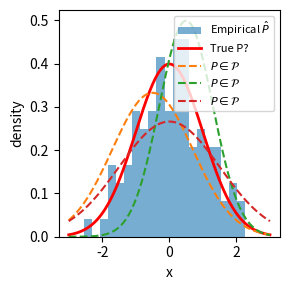

Write the Python code that produced this figure.
import matplotlib.pyplot as plt
import numpy as np
import os

# make folder

# Samples
np.random.seed(0)
data = np.random.normal(0,1,100)

plt.figure(figsize=(3,3))
plt.hist(data, bins=20, density=True, alpha=0.6, label=r"Empirical $\hat{P}$")
x = np.linspace(-3,3,200)
plt.plot(x, 1/np.sqrt(2*np.pi)*np.exp(-x**2/2), 'r-', lw=2, label="True P?")

# Plot alternative plausible transition distributions
alternative_params = [(-0.5, 1.2), (0.5, 0.8), (0, 1.5)]
for mu, sigma in alternative_params:
    plt.plot(x, 1/(sigma*np.sqrt(2*np.pi))*np.exp(-(x-mu)**2/(2*sigma**2)), '--', lw=1.5, label=r"$P \in \mathcal{P}$")

plt.legend(fontsize=8)
plt.xlabel("x"); plt.ylabel("density")
plt.tight_layout()
plt.savefig("DR_AmbiguitySet.pdf")